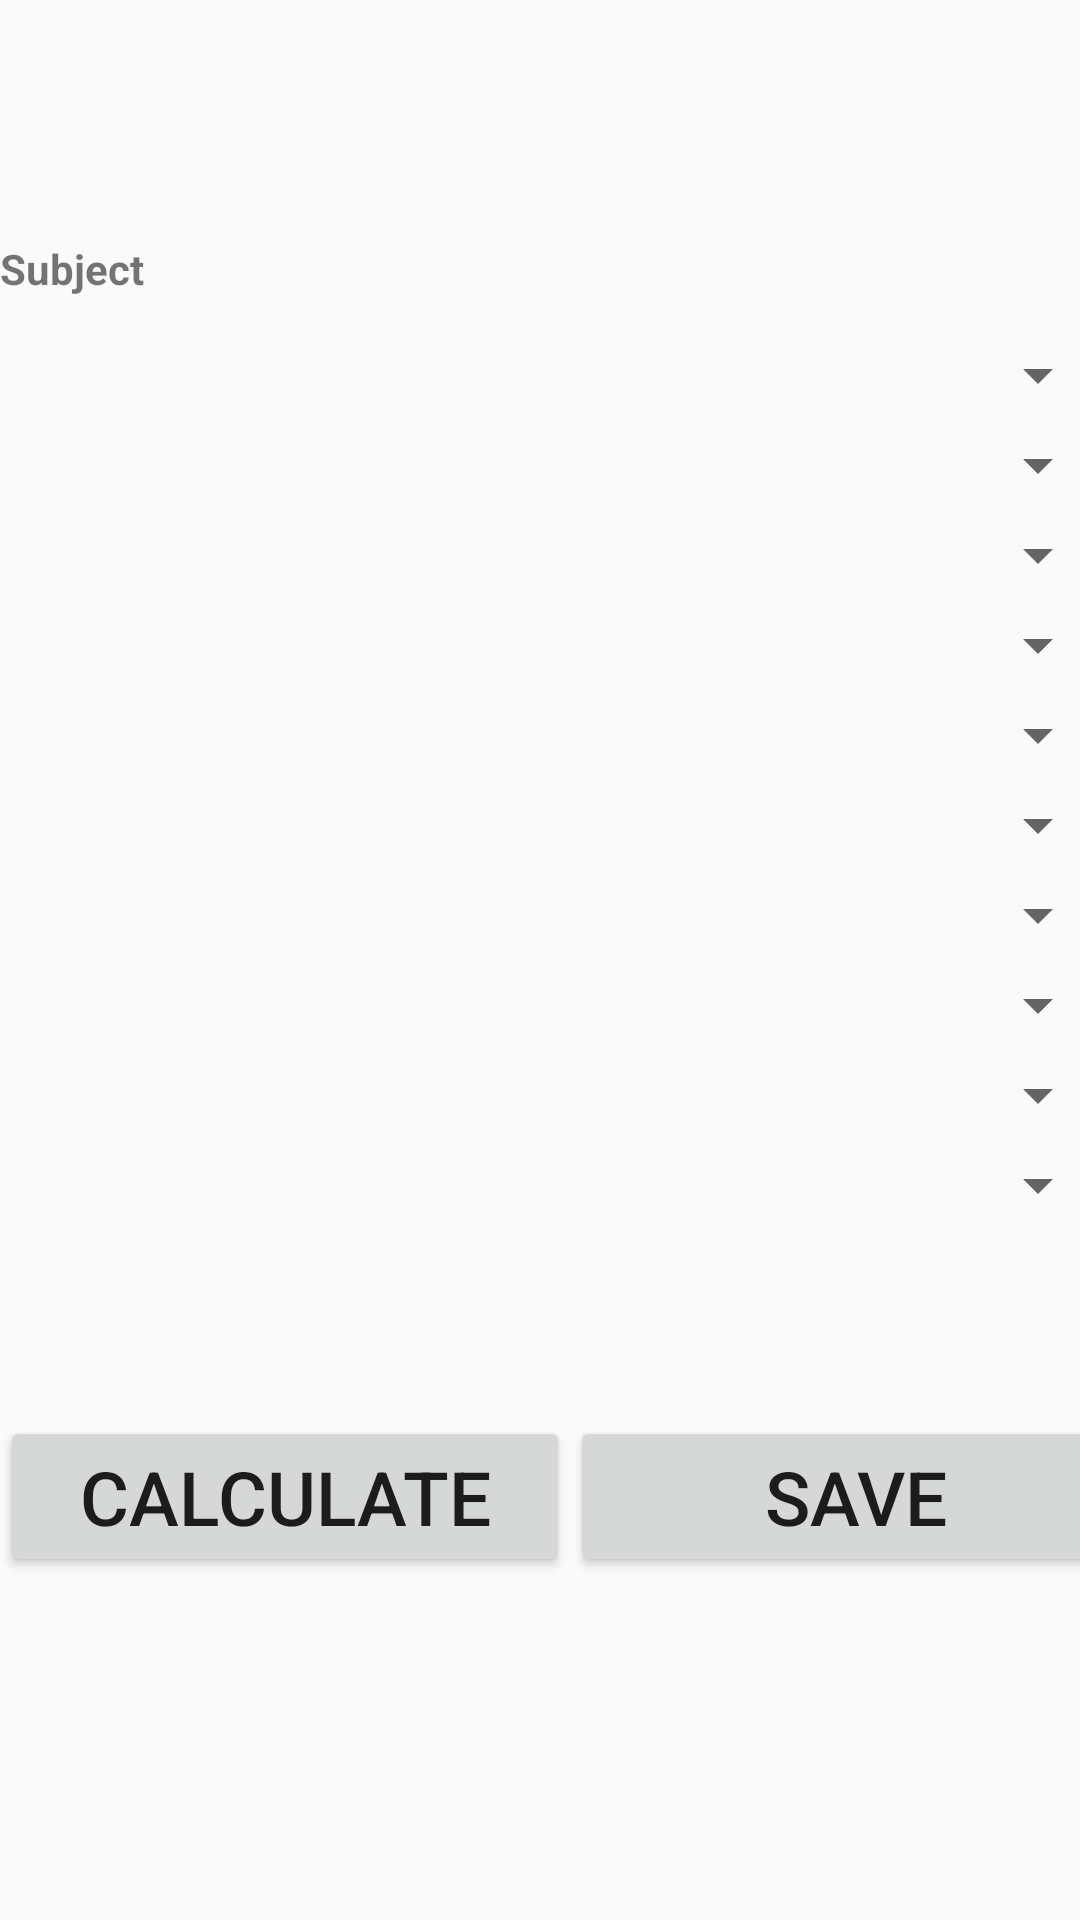

Reconstruct the res/layout file that produces this screen, plus the resources it refers to.
<!-- AndroidManifest.xml: application theme AppTheme -->
<!-- res/layout/activity_calculate.xml -->
<?xml version="1.0" encoding="utf-8"?>
<RelativeLayout  xmlns:android="http://schemas.android.com/apk/res/android"
    xmlns:app="http://schemas.android.com/apk/res-auto"
    xmlns:tools="http://schemas.android.com/tools"
    android:layout_width="match_parent"
    android:layout_height="match_parent"
    android:weightSum="1">

    <TextView
        android:id="@+id/obj1"
        android:layout_width="wrap_content"
        android:layout_height="wrap_content"
        android:textStyle="bold"
        android:textColor="#071290"
        android:textSize="30dp"
        android:layout_alignParentTop="true"
        android:layout_centerHorizontal="true" />

    <TextView
        android:id="@+id/obj2"
        android:layout_width="wrap_content"
        android:layout_height="wrap_content"
        android:textSize="30dp"
        android:textStyle="bold"
        android:textColor="#071290"
        android:layout_centerHorizontal="true"
        android:layout_marginTop="40dp" />

    <TextView
        android:id="@+id/subname"
        android:text="Subject"
        android:layout_width="wrap_content"
        android:layout_height="30dp"
        android:textStyle="bold"
        android:layout_marginTop="80dp"/>

    <LinearLayout
        android:id="@+id/layout2"
        android:layout_width="match_parent"
        android:layout_height="wrap_content"
        android:orientation="horizontal"
        android:weightSum="1"
        android:layout_below="@+id/subname"
        android:layout_alignParentStart="true"
        android:layout_alignParentLeft="true">
        <LinearLayout
            android:layout_width="180dp"
            android:layout_height="match_parent"
            android:orientation="vertical"
            android:layout_marginLeft="10dp">
            <TextView
                android:id="@+id/subjects"
                android:layout_width="180dp"
                android:layout_height="match_parent"
                android:textSize="26dp"/>
        </LinearLayout>

        <LinearLayout
            android:layout_width="180dp"
            android:layout_height="match_parent"
            android:orientation="vertical">

            <Spinner
                android:id="@+id/sub1"
                android:layout_width="match_parent"
                android:layout_height="30dp" />
            <Spinner
                android:id="@+id/sub2"
                android:layout_width="match_parent"
                android:layout_height="30dp" />

            <Spinner
                android:id="@+id/sub3"
                android:layout_width="match_parent"
                android:layout_height="30dp" />

            <Spinner
                android:id="@+id/sub4"
                android:layout_width="match_parent"
                android:layout_height="30dp" />

            <Spinner
                android:id="@+id/sub5"
                android:layout_width="match_parent"
                android:layout_height="30dp" />

            <Spinner
                android:id="@+id/sub6"
                android:layout_width="match_parent"
                android:layout_height="30dp" />

            <Spinner
                android:id="@+id/sub7"
                android:layout_width="match_parent"
                android:layout_height="30dp" />

            <Spinner
                android:id="@+id/sub8"
                android:layout_width="match_parent"
                android:layout_height="30dp" />

            <Spinner
                android:id="@+id/sub9"
                android:layout_width="match_parent"
                android:layout_height="30dp" />

            <Spinner
                android:id="@+id/sub10"
                android:layout_width="match_parent"
                android:layout_height="30dp" />


        </LinearLayout>

    </LinearLayout>

    <LinearLayout
        android:layout_width="match_parent"
        android:layout_height="wrap_content"
        android:layout_below="@+id/layout2"
        android:layout_marginTop="62dp">
        <Button
            android:id="@+id/button2"
            android:layout_width="190dp"
            android:layout_height="wrap_content"
            android:layout_alignParentBottom="true"
            android:layout_centerHorizontal="true"
            android:layout_marginBottom="12dp"
            android:text="Calculate"
            android:textSize="25dp" />

        <Button
            android:id="@+id/button3"
            android:layout_width="190dp"
            android:layout_height="wrap_content"
            android:layout_alignParentBottom="true"
            android:layout_centerHorizontal="true"
            android:layout_marginBottom="12dp"
            android:text="Save"
            android:textSize="25dp" />

    </LinearLayout>
</RelativeLayout>
<!-- resources referenced by this layout -->
<resources>
  <style name="AppTheme" parent="Theme.AppCompat.Light.NoActionBar">
          
          <item name="colorPrimary">@color/colorPrimary</item>
          <item name="colorPrimaryDark">@color/colorPrimaryDark</item>
          <item name="colorAccent">#f50737</item>
      </style>
  <color name="colorPrimary">#09708d</color>
  <color name="colorPrimaryDark">#303F9F</color>
</resources>
